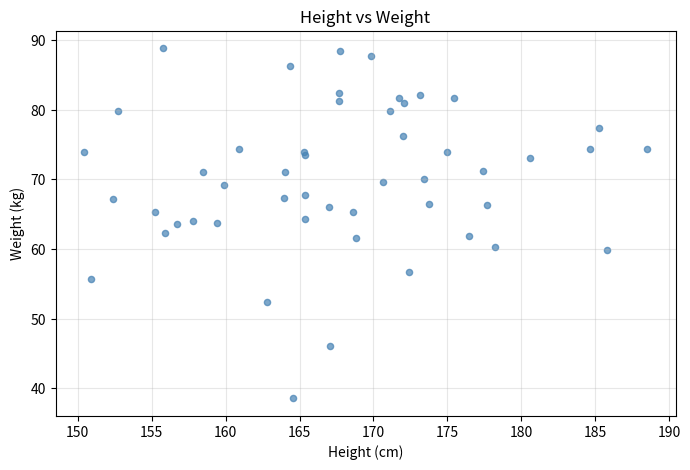
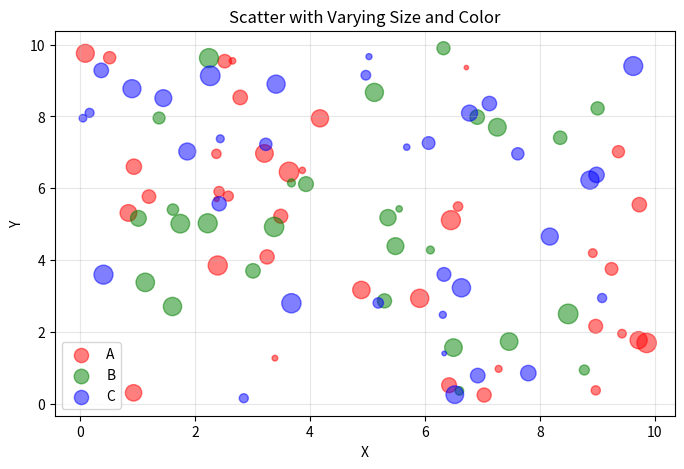
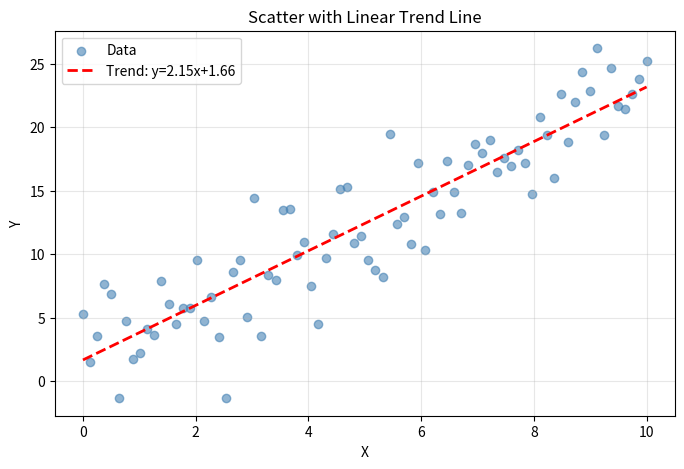
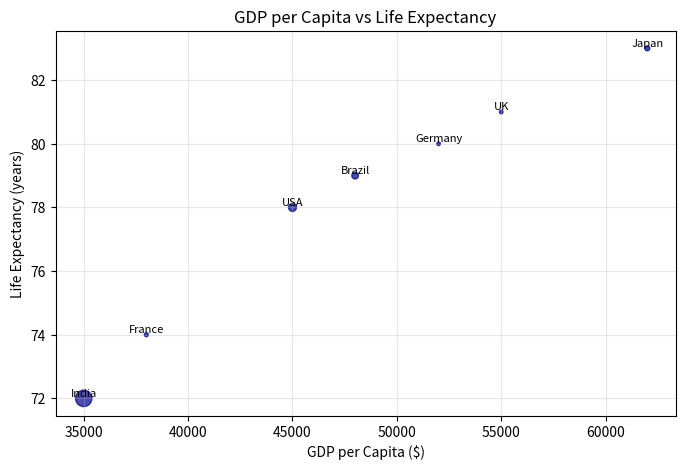

Recreate these plots in Python, in order.
"""
Scatter Plot
W3Schools: https://www.w3schools.com/python/pandas_plotting_scatter.asp

Scatter plots show the relationship between two numerical variables.
Pandas has built-in plotting via matplotlib.
"""

import pandas as pd
import numpy as np
import matplotlib

matplotlib.use("Agg")  # Non-interactive backend
import matplotlib.pyplot as plt
import os
import tempfile

# ---------------------------------------------------------------------------
# Example 1: Basic scatter plot
# ---------------------------------------------------------------------------

print("=" * 60)
print("Example 1: Basic Scatter Plot")
print("=" * 60)

np.random.seed(42)
n = 50
df = pd.DataFrame(
    {
        "height": np.random.normal(170, 10, n),
        "weight": np.random.normal(70, 12, n),
    }
)

print("Data (first 5 rows):")
print(df.head())
print()

fig, ax = plt.subplots(figsize=(8, 5))
df.plot.scatter(x="height", y="weight", ax=ax, alpha=0.7, color="steelblue")
ax.set_title("Height vs Weight")
ax.set_xlabel("Height (cm)")
ax.set_ylabel("Weight (kg)")
ax.grid(True, alpha=0.3)
path1 = os.path.join(tempfile.gettempdir(), "pandas_ex16_scatter1.png")
fig.savefig(path1, dpi=100, bbox_inches="tight")
plt.close(fig)
print(f"Saved: {path1}")
print()

# ---------------------------------------------------------------------------
# Example 2: Scatter with color and size
# ---------------------------------------------------------------------------

print("=" * 60)
print("Example 2: Scatter with Color and Size")
print("=" * 60)

n = 100
df2 = pd.DataFrame(
    {
        "x": np.random.uniform(0, 10, n),
        "y": np.random.uniform(0, 10, n),
        "size": np.random.randint(10, 200, n),
        "category": np.random.choice(["A", "B", "C"], n),
    }
)

print("Data (first 5 rows):")
print(df2.head())
print()

fig, ax = plt.subplots(figsize=(8, 5))
colors = {"A": "red", "B": "green", "C": "blue"}
for cat, group in df2.groupby("category"):
    ax.scatter(
        group["x"],
        group["y"],
        s=group["size"],
        alpha=0.5,
        label=cat,
        color=colors[cat],
    )
ax.set_title("Scatter with Varying Size and Color")
ax.set_xlabel("X")
ax.set_ylabel("Y")
ax.legend()
ax.grid(True, alpha=0.3)
path2 = os.path.join(tempfile.gettempdir(), "pandas_ex16_scatter2.png")
fig.savefig(path2, dpi=100, bbox_inches="tight")
plt.close(fig)
print(f"Saved: {path2}")
print()

# ---------------------------------------------------------------------------
# Example 3: Scatter with trend line
# ---------------------------------------------------------------------------

print("=" * 60)
print("Example 3: Scatter with Trend Line")
print("=" * 60)

np.random.seed(0)
x = np.linspace(0, 10, 80)
y = 2.5 * x + np.random.normal(0, 3, 80)

df3 = pd.DataFrame({"x": x, "y": y})
print("Correlation:", df3["x"].corr(df3["y"]).round(3))
print()

fig, ax = plt.subplots(figsize=(8, 5))
ax.scatter(df3["x"], df3["y"], alpha=0.6, color="steelblue", label="Data")

# Trend line
z = np.polyfit(df3["x"], df3["y"], 1)
p = np.poly1d(z)
ax.plot(df3["x"], p(df3["x"]), "r--", linewidth=2, label=f"Trend: y={z[0]:.2f}x+{z[1]:.2f}")

ax.set_title("Scatter with Linear Trend Line")
ax.set_xlabel("X")
ax.set_ylabel("Y")
ax.legend()
ax.grid(True, alpha=0.3)
path3 = os.path.join(tempfile.gettempdir(), "pandas_ex16_scatter3.png")
fig.savefig(path3, dpi=100, bbox_inches="tight")
plt.close(fig)
print(f"Saved: {path3}")
print()

# ---------------------------------------------------------------------------
# Example 4: Pandas built-in scatter plot
# ---------------------------------------------------------------------------

print("=" * 60)
print("Example 4: Pandas .plot.scatter()")
print("=" * 60)

df4 = pd.DataFrame(
    {
        "GDP_per_capita": [45000, 55000, 38000, 62000, 35000, 48000, 52000],
        "Life_Expectancy": [78, 81, 74, 83, 72, 79, 80],
        "Population": [330, 67, 83, 126, 1400, 230, 67],
        "Country": ["USA", "UK", "France", "Japan", "India", "Brazil", "Germany"],
    }
)

fig, ax = plt.subplots(figsize=(8, 5))
df4.plot.scatter(
    x="GDP_per_capita",
    y="Life_Expectancy",
    s=df4["Population"] / 10,  # Scale population for marker size
    alpha=0.7,
    color="darkblue",
    ax=ax,
)
for _, row in df4.iterrows():
    ax.annotate(
        row["Country"],
        (row["GDP_per_capita"], row["Life_Expectancy"]),
        fontsize=8,
        ha="center",
        va="bottom",
    )
ax.set_title("GDP per Capita vs Life Expectancy")
ax.set_xlabel("GDP per Capita ($)")
ax.set_ylabel("Life Expectancy (years)")
ax.grid(True, alpha=0.3)
path4 = os.path.join(tempfile.gettempdir(), "pandas_ex16_scatter4.png")
fig.savefig(path4, dpi=100, bbox_inches="tight")
plt.close(fig)
print(f"Saved: {path4}")
print()
print("Done!")
